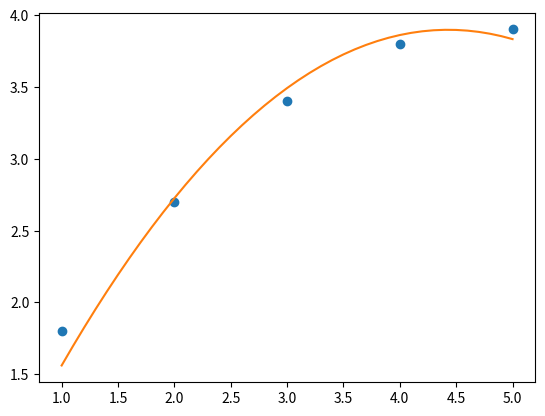

Write the Python code that produced this figure.
import matplotlib.pyplot as plt
import numpy as np

A1 = np.array([1, 2, 3, 4, 5]).reshape(-1, 1)
A2 = A1 ** 2
A = np.hstack([A1, A2])
b = np.array([1.8, 2.7, 3.4, 3.8, 3.9]).reshape(-1, 1)

X = np.linalg.inv(A.T @ A) @ A.T @ b
x = np.arange(1.0, 6.0)
plt.plot(x, b, 'o')
x = np.arange(1.0, 5.1, 0.1)
f = X[0] * x + X[1] * (x ** 2)
plt.plot(x, f)

plt.show()
